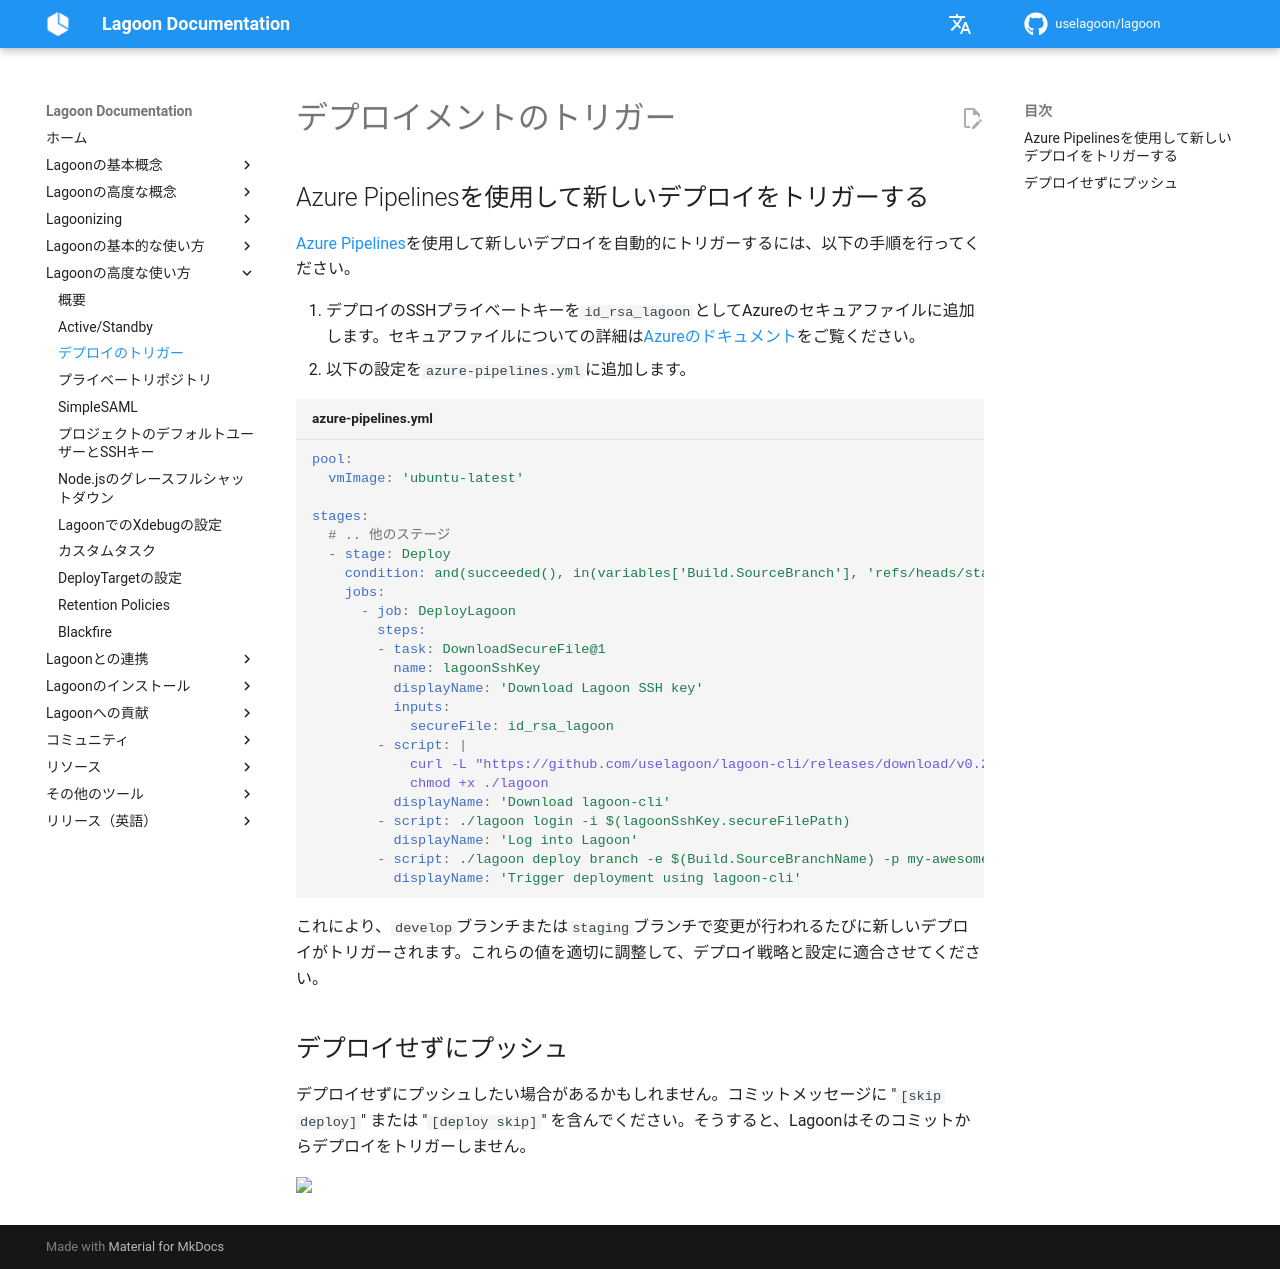

repository: uselagoon/lagoon · page: ja/using-lagoon-advanced/triggering-deployments/index.html · generator: mkdocs

# デプロイメントのトリガー

## Azure Pipelinesを使用して新しいデプロイをトリガーする

[Azure Pipelines](https://azure.microsoft.com/ja-jp/services/devops/pipelines/)を使用して新しいデプロイを自動的にトリガーするには、以下の手順を行ってください。

1. デプロイのSSHプライベートキーを`id_rsa_lagoon`としてAzureのセキュアファイルに追加します。セキュアファイルについての詳細は[Azureのドキュメント](https://docs.microsoft.com/ja-jp/azure/devops/pipelines/library/secure-files?view=azure-devops)をご覧ください。
2. 以下の設定を`azure-pipelines.yml`に追加します。

```yaml title="azure-pipelines.yml"
pool:
  vmImage: 'ubuntu-latest'

stages:
  # .. 他のステージ
  - stage: Deploy
    condition: and(succeeded(), in(variables['Build.SourceBranch'], 'refs/heads/staging', 'refs/heads/develop'))
    jobs:
      - job: DeployLagoon
        steps:
        - task: DownloadSecureFile@1
          name: lagoonSshKey
          displayName: 'Download Lagoon SSH key'
          inputs:
            secureFile: id_rsa_lagoon
        - script: |
            curl -L "https://github.com/uselagoon/lagoon-cli/releases/download/v0.21.3/lagoon-cli-v0.21.3-linux-amd64" -o ./lagoon
            chmod +x ./lagoon
          displayName: 'Download lagoon-cli'
        - script: ./lagoon login -i $(lagoonSshKey.secureFilePath)
          displayName: 'Log into Lagoon'
        - script: ./lagoon deploy branch -e $(Build.SourceBranchName) -p my-awesome-project -b $(Build.SourceBranchName) --force
          displayName: 'Trigger deployment using lagoon-cli'
```

これにより、`develop`ブランチまたは`staging`ブランチで変更が行われるたびに新しいデプロイがトリガーされます。これらの値を適切に調整して、デプロイ戦略と設定に適合させてください。

## デプロイせずにプッシュ

デプロイせずにプッシュしたい場合があるかもしれません。コミットメッセージに "`[skip deploy]`" または "`[deploy skip]`" を含んでください。そうすると、Lagoonはそのコミットからデプロイをトリガーしません。
